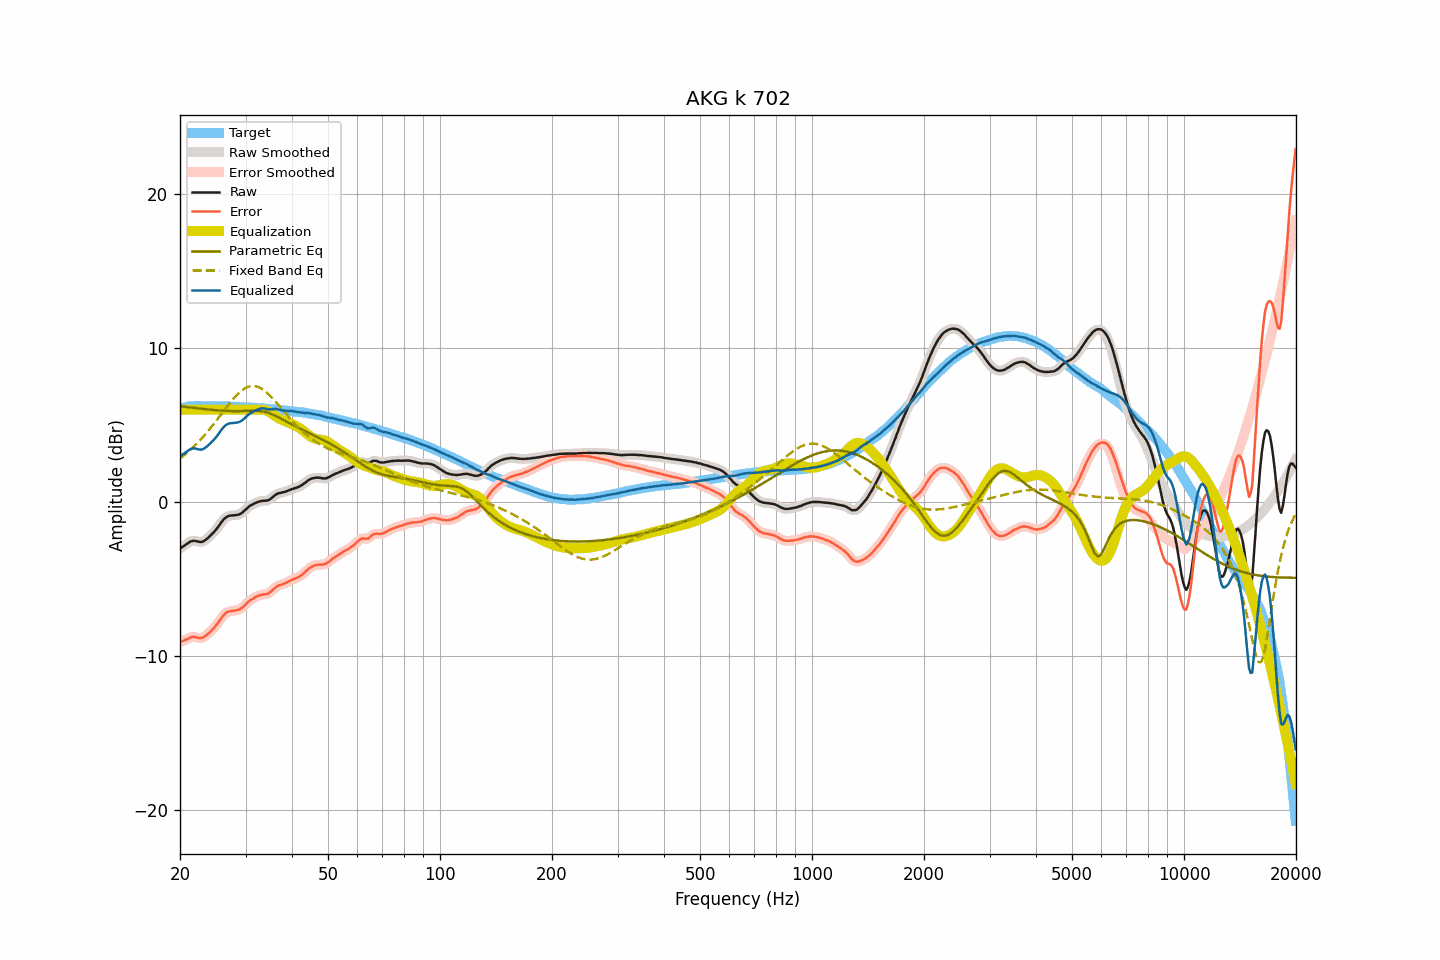

The file beside this chart, header and first rows:
frequency, raw, smoothed, error, error_smoothed, equalization, parametric_eq, fixed_band_eq, equalized_raw, equalized_smoothed, target
20.00, -3.02, -3.02, -9.10, -9.10, 6.00, 6.23, 2.83, 2.98, 2.98, 6.07
20.20, -2.95, -2.95, -9.05, -9.05, 6.00, 6.21, 2.91, 3.05, 3.05, 6.10
20.40, -2.88, -2.88, -9.01, -9.01, 6.00, 6.20, 3.00, 3.12, 3.12, 6.13
20.61, -2.81, -2.81, -8.96, -8.97, 6.00, 6.19, 3.08, 3.19, 3.19, 6.15
20.81, -2.73, -2.73, -8.91, -8.92, 6.00, 6.18, 3.17, 3.27, 3.27, 6.18
21.02, -2.66, -2.66, -8.87, -8.86, 6.00, 6.16, 3.26, 3.34, 3.34, 6.21
21.23, -2.59, -2.59, -8.81, -8.82, 6.00, 6.15, 3.35, 3.41, 3.41, 6.22
21.44, -2.54, -2.55, -8.77, -8.78, 6.00, 6.14, 3.45, 3.46, 3.45, 6.23
21.66, -2.52, -2.52, -8.76, -8.76, 6.00, 6.13, 3.55, 3.48, 3.48, 6.24
21.87, -2.51, -2.52, -8.75, -8.76, 6.00, 6.12, 3.65, 3.49, 3.48, 6.24
22.09, -2.53, -2.53, -8.78, -8.78, 6.00, 6.10, 3.75, 3.47, 3.47, 6.25
22.31, -2.56, -2.56, -8.81, -8.81, 6.00, 6.09, 3.86, 3.44, 3.44, 6.25
22.54, -2.58, -2.58, -8.83, -8.83, 6.00, 6.08, 3.97, 3.42, 3.42, 6.25
22.76, -2.59, -2.59, -8.84, -8.83, 6.00, 6.07, 4.08, 3.41, 3.41, 6.25
22.99, -2.57, -2.57, -8.81, -8.81, 6.00, 6.06, 4.20, 3.43, 3.43, 6.24
23.22, -2.52, -2.52, -8.76, -8.76, 6.00, 6.04, 4.32, 3.48, 3.48, 6.24
23.45, -2.44, -2.45, -8.68, -8.68, 6.00, 6.03, 4.44, 3.56, 3.55, 6.23
23.69, -2.36, -2.36, -8.60, -8.59, 6.00, 6.02, 4.56, 3.64, 3.64, 6.23
23.92, -2.26, -2.26, -8.49, -8.50, 6.00, 6.01, 4.68, 3.74, 3.74, 6.23
24.16, -2.17, -2.17, -8.41, -8.41, 6.00, 6.00, 4.81, 3.83, 3.83, 6.24
24.40, -2.06, -2.07, -8.30, -8.30, 6.00, 5.99, 4.94, 3.94, 3.93, 6.24
24.65, -1.96, -1.96, -8.19, -8.19, 6.00, 5.98, 5.08, 4.04, 4.04, 6.23
24.89, -1.84, -1.84, -8.07, -8.07, 6.00, 5.97, 5.21, 4.16, 4.16, 6.23
25.14, -1.71, -1.71, -7.94, -7.94, 6.00, 5.96, 5.35, 4.29, 4.29, 6.23
25.39, -1.57, -1.57, -7.80, -7.79, 6.00, 5.96, 5.48, 4.43, 4.43, 6.23
25.65, -1.42, -1.42, -7.65, -7.64, 6.00, 5.95, 5.62, 4.58, 4.58, 6.23
25.91, -1.27, -1.28, -7.49, -7.49, 6.00, 5.94, 5.76, 4.73, 4.72, 6.22
26.16, -1.14, -1.15, -7.35, -7.36, 6.00, 5.93, 5.90, 4.86, 4.85, 6.21
26.43, -1.04, -1.04, -7.26, -7.25, 6.00, 5.93, 6.03, 4.96, 4.96, 6.21
26.69, -0.96, -0.96, -7.17, -7.18, 6.00, 5.92, 6.17, 5.04, 5.04, 6.21
26.96, -0.91, -0.91, -7.12, -7.13, 6.00, 5.92, 6.30, 5.09, 5.09, 6.21
27.23, -0.88, -0.88, -7.09, -7.09, 6.00, 5.92, 6.44, 5.12, 5.12, 6.21
27.50, -0.87, -0.87, -7.08, -7.07, 6.00, 5.91, 6.56, 5.13, 5.13, 6.21
27.77, -0.86, -0.86, -7.06, -7.06, 6.00, 5.91, 6.69, 5.14, 5.14, 6.20
28.05, -0.85, -0.85, -7.05, -7.05, 6.00, 5.91, 6.81, 5.15, 5.15, 6.20
28.33, -0.84, -0.84, -7.03, -7.03, 6.00, 5.91, 6.92, 5.16, 5.16, 6.18
28.62, -0.82, -0.82, -7.00, -7.00, 6.00, 5.91, 7.03, 5.18, 5.18, 6.18
28.90, -0.79, -0.79, -6.97, -6.97, 6.00, 5.91, 7.13, 5.21, 5.21, 6.18
29.19, -0.73, -0.73, -6.90, -6.91, 6.00, 5.91, 7.22, 5.27, 5.27, 6.17
29.48, -0.66, -0.66, -6.84, -6.83, 6.00, 5.92, 7.30, 5.34, 5.34, 6.18
29.78, -0.56, -0.57, -6.73, -6.73, 6.00, 5.92, 7.37, 5.44, 5.43, 6.17
30.08, -0.47, -0.47, -6.64, -6.63, 6.00, 5.93, 7.43, 5.53, 5.53, 6.16
30.38, -0.37, -0.37, -6.52, -6.53, 6.00, 5.93, 7.48, 5.63, 5.63, 6.15
30.68, -0.28, -0.29, -6.43, -6.44, 6.00, 5.93, 7.51, 5.72, 5.71, 6.15
30.99, -0.21, -0.22, -6.35, -6.36, 6.00, 5.94, 7.54, 5.79, 5.78, 6.14
31.30, -0.16, -0.15, -6.30, -6.29, 6.00, 5.94, 7.54, 5.84, 5.85, 6.14
31.61, -0.10, -0.10, -6.23, -6.23, 6.00, 5.94, 7.55, 5.90, 5.90, 6.13
31.93, -0.05, -0.05, -6.17, -6.17, 6.00, 5.94, 7.53, 5.95, 5.95, 6.12
32.24, -0.01, -0.01, -6.12, -6.12, 6.01, 5.93, 7.50, 5.99, 6.00, 6.11
32.57, 0.03, 0.03, -6.08, -6.08, 6.01, 5.93, 7.46, 6.04, 6.04, 6.11
32.89, 0.06, 0.06, -6.04, -6.04, 6.01, 5.92, 7.41, 6.07, 6.07, 6.10
33.22, 0.08, 0.08, -6.01, -6.02, 6.01, 5.90, 7.35, 6.09, 6.09, 6.09
33.55, 0.09, 0.08, -6.00, -6.00, 6.00, 5.88, 7.28, 6.09, 6.08, 6.09
33.89, 0.09, 0.09, -5.99, -5.99, 5.98, 5.86, 7.20, 6.07, 6.07, 6.07
34.23, 0.10, 0.10, -5.97, -5.97, 5.94, 5.83, 7.11, 6.04, 6.04, 6.07
34.57, 0.13, 0.13, -5.93, -5.93, 5.89, 5.79, 7.01, 6.02, 6.03, 6.06
34.92, 0.19, 0.19, -5.86, -5.86, 5.83, 5.76, 6.91, 6.02, 6.02, 6.05
35.27, 0.27, 0.27, -5.77, -5.77, 5.76, 5.72, 6.81, 6.03, 6.03, 6.04
35.62, 0.36, 0.36, -5.67, -5.67, 5.68, 5.67, 6.69, 6.04, 6.04, 6.03
35.97, 0.44, 0.44, -5.58, -5.58, 5.61, 5.62, 6.58, 6.05, 6.05, 6.01
... 635 more rows
